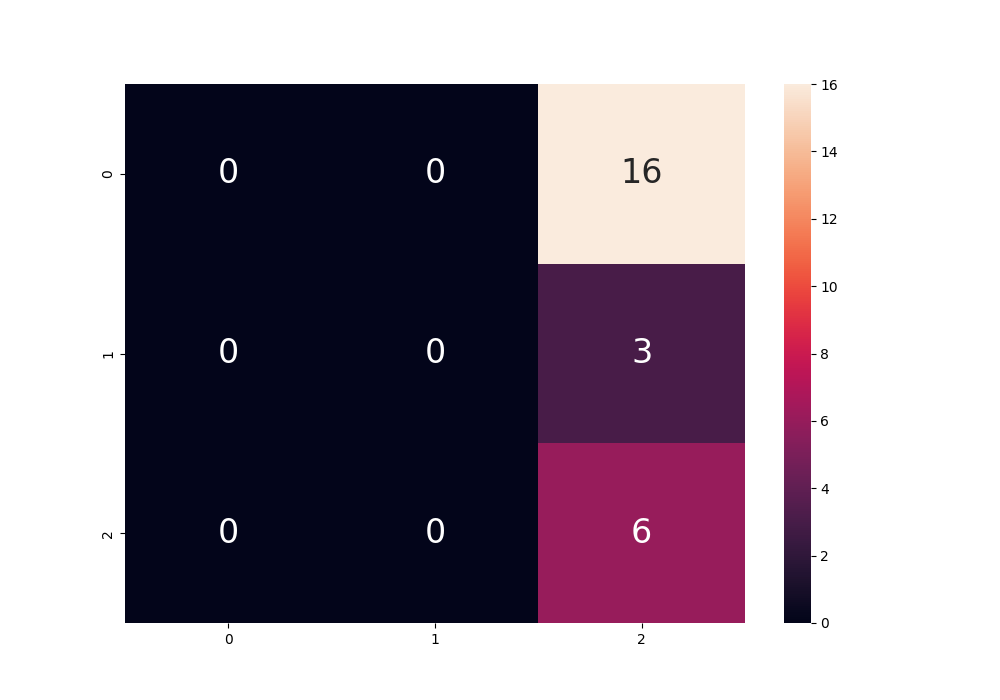

Values plotted in this chart, from the file beside it:
, 0, 1, 2, accuracy, macro avg, weighted avg
precision, 0.0, 0.0, 0.24, 0.24, 0.08, 0.0576
recall, 0.0, 0.0, 1.0, 0.24, 0.3333, 0.24
f1-score, 0.0, 0.0, 0.3871, 0.24, 0.129, 0.0929
support, 16.0, 3.0, 6.0, 0.24, 25.0, 25.0
specificity, 0.64, 0.12, 1.0, 0.24, 0.5867, 0.7384
